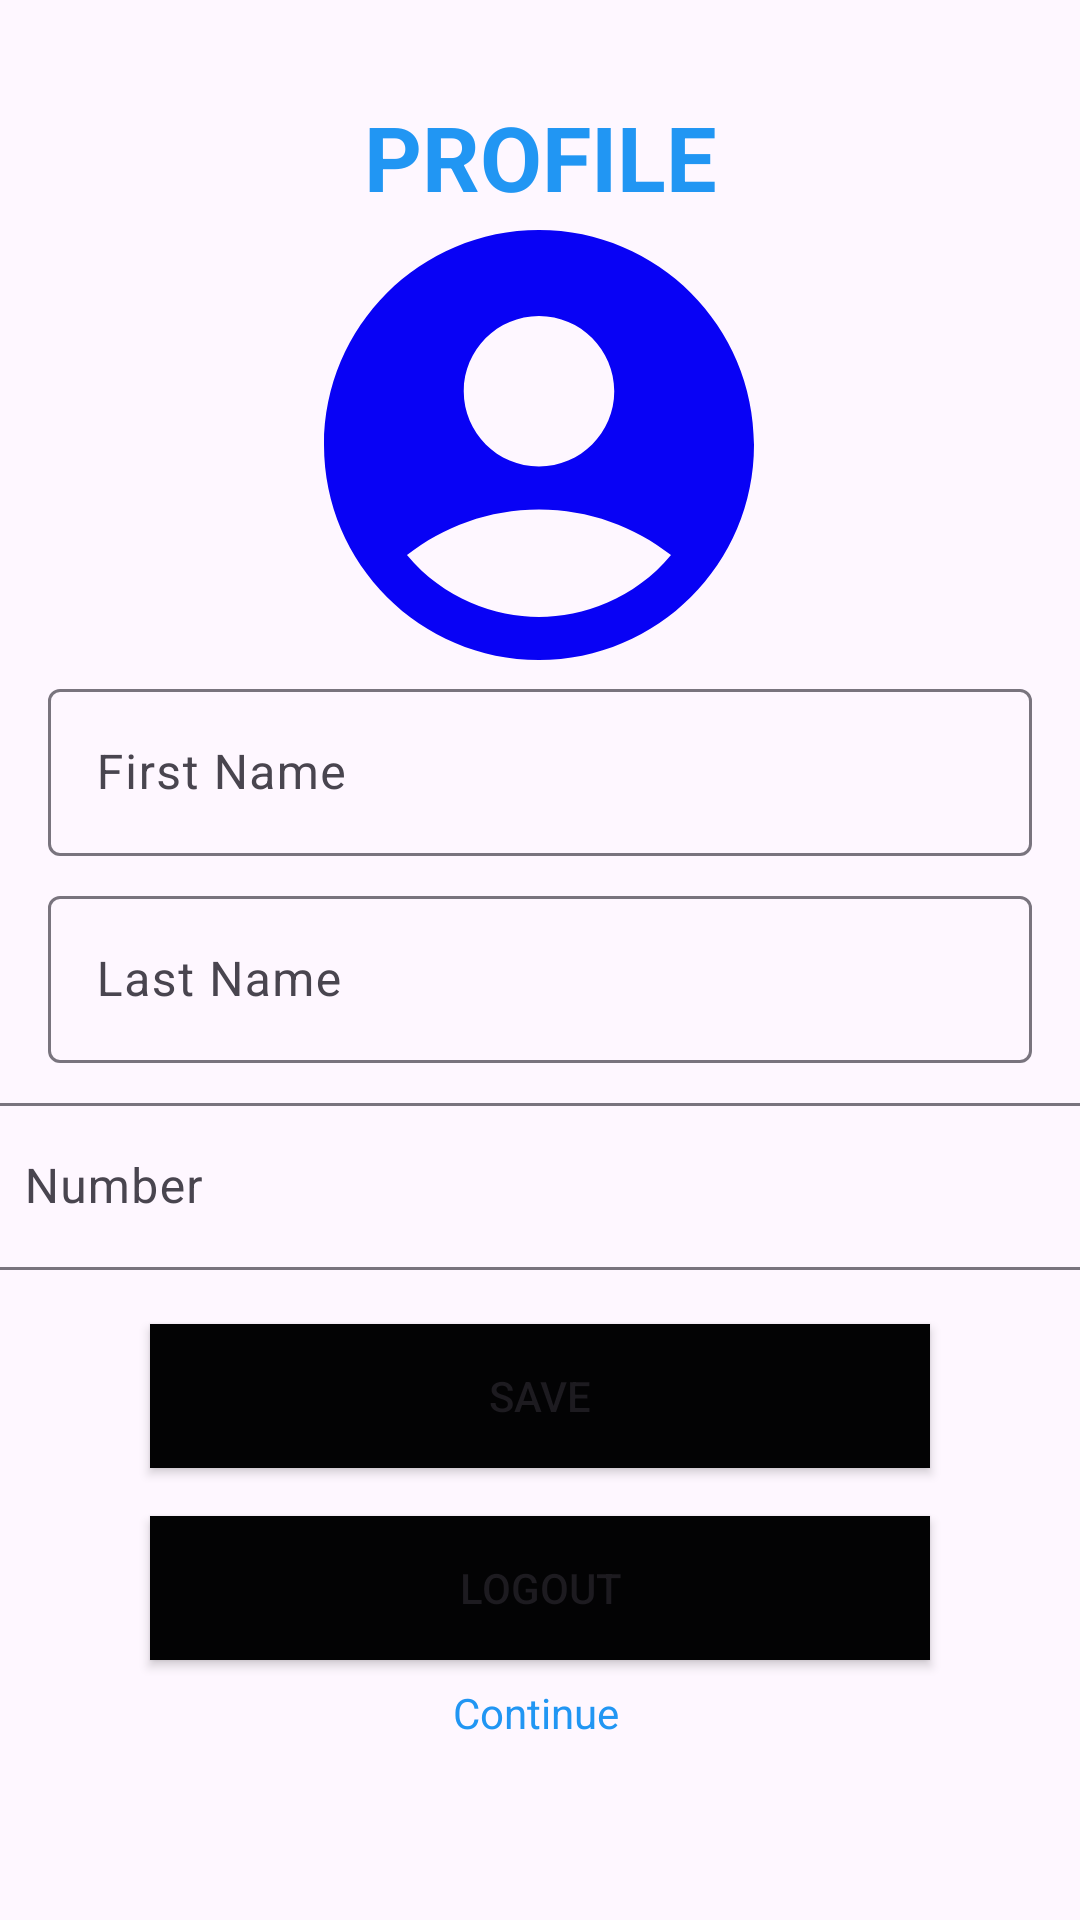

This screen was rendered from an Android layout file. Write that file and the resources it references.
<!-- AndroidManifest.xml: application theme Theme.AbschlussprojektMyApp -->
<!-- res/layout/fragment_profile.xml -->
<?xml version="1.0" encoding="utf-8"?>
<androidx.constraintlayout.widget.ConstraintLayout xmlns:android="http://schemas.android.com/apk/res/android"
    xmlns:app="http://schemas.android.com/apk/res-auto"
    xmlns:tools="http://schemas.android.com/tools"
    android:layout_width="match_parent"
    android:layout_height="match_parent">

    <TextView
        android:id="@+id/textView2"
        android:layout_width="wrap_content"
        android:layout_height="wrap_content"
        android:layout_marginTop="32dp"
        android:text="PROFILE"
        android:textColor="#2196F3"
        android:textSize="30dp"
        android:textStyle="bold"
        app:layout_constraintEnd_toEndOf="parent"
        app:layout_constraintStart_toStartOf="parent"
        app:layout_constraintTop_toTopOf="parent" />

    <Button
        android:id="@+id/bt_logout"
        android:layout_width="match_parent"
        android:layout_height="wrap_content"
        android:layout_marginStart="50dp"
        android:layout_marginTop="16dp"
        android:layout_marginEnd="50dp"
        android:background="#13102F"
        android:backgroundTint="#030304"
        android:text="Logout"
        app:layout_constraintEnd_toEndOf="parent"
        app:layout_constraintHorizontal_bias="0.498"
        app:layout_constraintStart_toStartOf="parent"
        app:layout_constraintTop_toBottomOf="@+id/bt_save" />

    <com.google.android.material.textfield.TextInputLayout
        android:id="@+id/textInputLayout4"
        android:layout_width="0dp"
        android:layout_height="wrap_content"
        android:layout_marginStart="16dp"
        android:layout_marginEnd="16dp"
        app:layout_constraintBottom_toBottomOf="parent"
        app:layout_constraintEnd_toEndOf="parent"
        app:layout_constraintStart_toStartOf="parent"
        app:layout_constraintTop_toBottomOf="@+id/textView2"
        app:layout_constraintVertical_bias="0.3">

        <com.google.android.material.textfield.TextInputEditText
            android:id="@+id/tiet_first_name"
            android:layout_width="match_parent"
            android:layout_height="wrap_content"
            android:hint="First Name" />
    </com.google.android.material.textfield.TextInputLayout>

    <com.google.android.material.textfield.TextInputLayout
        android:id="@+id/textInputLayout5"
        android:layout_width="0dp"
        android:layout_height="wrap_content"
        android:layout_marginStart="16dp"
        android:layout_marginTop="8dp"
        android:layout_marginEnd="16dp"
        app:layout_constraintEnd_toEndOf="parent"
        app:layout_constraintStart_toStartOf="parent"
        app:layout_constraintTop_toBottomOf="@+id/textInputLayout4">

        <com.google.android.material.textfield.TextInputEditText
            android:id="@+id/tiet_last_name"
            android:layout_width="match_parent"
            android:layout_height="wrap_content"
            android:hint="Last Name" />
    </com.google.android.material.textfield.TextInputLayout>

    <Button
        android:id="@+id/bt_save"
        android:layout_width="match_parent"
        android:layout_height="wrap_content"
        android:layout_marginStart="50dp"
        android:layout_marginTop="16dp"
        android:layout_marginEnd="50dp"
        android:background="#13102F"
        android:backgroundTint="#030304"
        android:text="Save"
        app:layout_constraintEnd_toEndOf="parent"
        app:layout_constraintStart_toStartOf="parent"
        app:layout_constraintTop_toBottomOf="@+id/textInputLayout" />

    <ImageView
        android:id="@+id/iv_profile_pic"
        android:layout_width="172dp"
        android:layout_height="166dp"
        android:layout_marginStart="50dp"
        android:layout_marginTop="8dp"
        android:layout_marginEnd="50dp"
        android:layout_marginBottom="8dp"
        android:scaleType="centerCrop"
        app:layout_constraintBottom_toTopOf="@+id/textInputLayout4"
        app:layout_constraintEnd_toEndOf="parent"
        app:layout_constraintHorizontal_bias="0.497"
        app:layout_constraintStart_toStartOf="parent"
        app:layout_constraintTop_toBottomOf="@+id/textView2"
        app:srcCompat="@drawable/baseline_profile" />

    <TextView
        android:id="@+id/continueBTN"
        android:layout_width="58dp"
        android:layout_height="38dp"
        android:layout_marginTop="8dp"
        android:text="Continue"
        android:textColor="#2196F3"
        app:layout_constraintEnd_toEndOf="parent"
        app:layout_constraintStart_toStartOf="parent"
        app:layout_constraintTop_toBottomOf="@+id/bt_logout" />

    <com.google.android.material.textfield.TextInputLayout
        android:id="@+id/textInputLayout"
        android:layout_width="377dp"
        android:layout_height="63dp"

        android:layout_marginStart="16dp"
        android:layout_marginTop="8dp"
        android:layout_marginEnd="16dp"
        app:layout_constraintEnd_toEndOf="parent"
        app:layout_constraintStart_toStartOf="parent"
        app:layout_constraintTop_toBottomOf="@+id/textInputLayout5"
        tools:ignore="MissingConstraints">

        <com.google.android.material.textfield.TextInputEditText
            android:id="@+id/tiet_number_name"
            android:layout_width="match_parent"
            android:layout_height="wrap_content"
            android:hint="Number" />
    </com.google.android.material.textfield.TextInputLayout>
</androidx.constraintlayout.widget.ConstraintLayout>
<!-- resources referenced by this layout -->
<resources>
  <!-- drawable baseline_profile (drawable) -->
  <vector android:height="24dp" android:tint="#0802F5"
      android:viewportHeight="24" android:viewportWidth="24"
      android:width="24dp" xmlns:android="http://schemas.android.com/apk/res/android">
      <path android:fillColor="@android:color/white" android:pathData="M12,2C6.48,2 2,6.48 2,12s4.48,10 10,10s10,-4.48 10,-10S17.52,2 12,2zM12,6c1.93,0 3.5,1.57 3.5,3.5S13.93,13 12,13s-3.5,-1.57 -3.5,-3.5S10.07,6 12,6zM12,20c-2.03,0 -4.43,-0.82 -6.14,-2.88C7.55,15.8 9.68,15 12,15s4.45,0.8 6.14,2.12C16.43,19.18 14.03,20 12,20z"/>
  </vector>
  <style name="Theme.AbschlussprojektMyApp" parent="Base.Theme.AbschlussprojektMyApp" />
  <style name="Base.Theme.AbschlussprojektMyApp" parent="Theme.Material3.DayNight.NoActionBar">
          
          
          <item name="colorPrimary">#2196F3</item>
          <item name="colorPrimaryVariant">#673AB7</item>
          
          <item name="colorSecondary">@color/SI_DeepPurple</item>
          <item name="colorSecondaryVariant">@color/SI_Purple</item>
          <item name="colorOnSecondary">@color/SI_Grey</item>
          
          <item name="android:statusBarColor">#120846</item>
          <item name="windowActionBar">false</item>
          <item name="windowNoTitle">true</item>
      </style>
  <color name="SI_DeepPurple">#FF060F38</color>
  <color name="SI_Purple">#FF7656FD</color>
  <color name="SI_Grey">#FFF2F2F2</color>
</resources>
